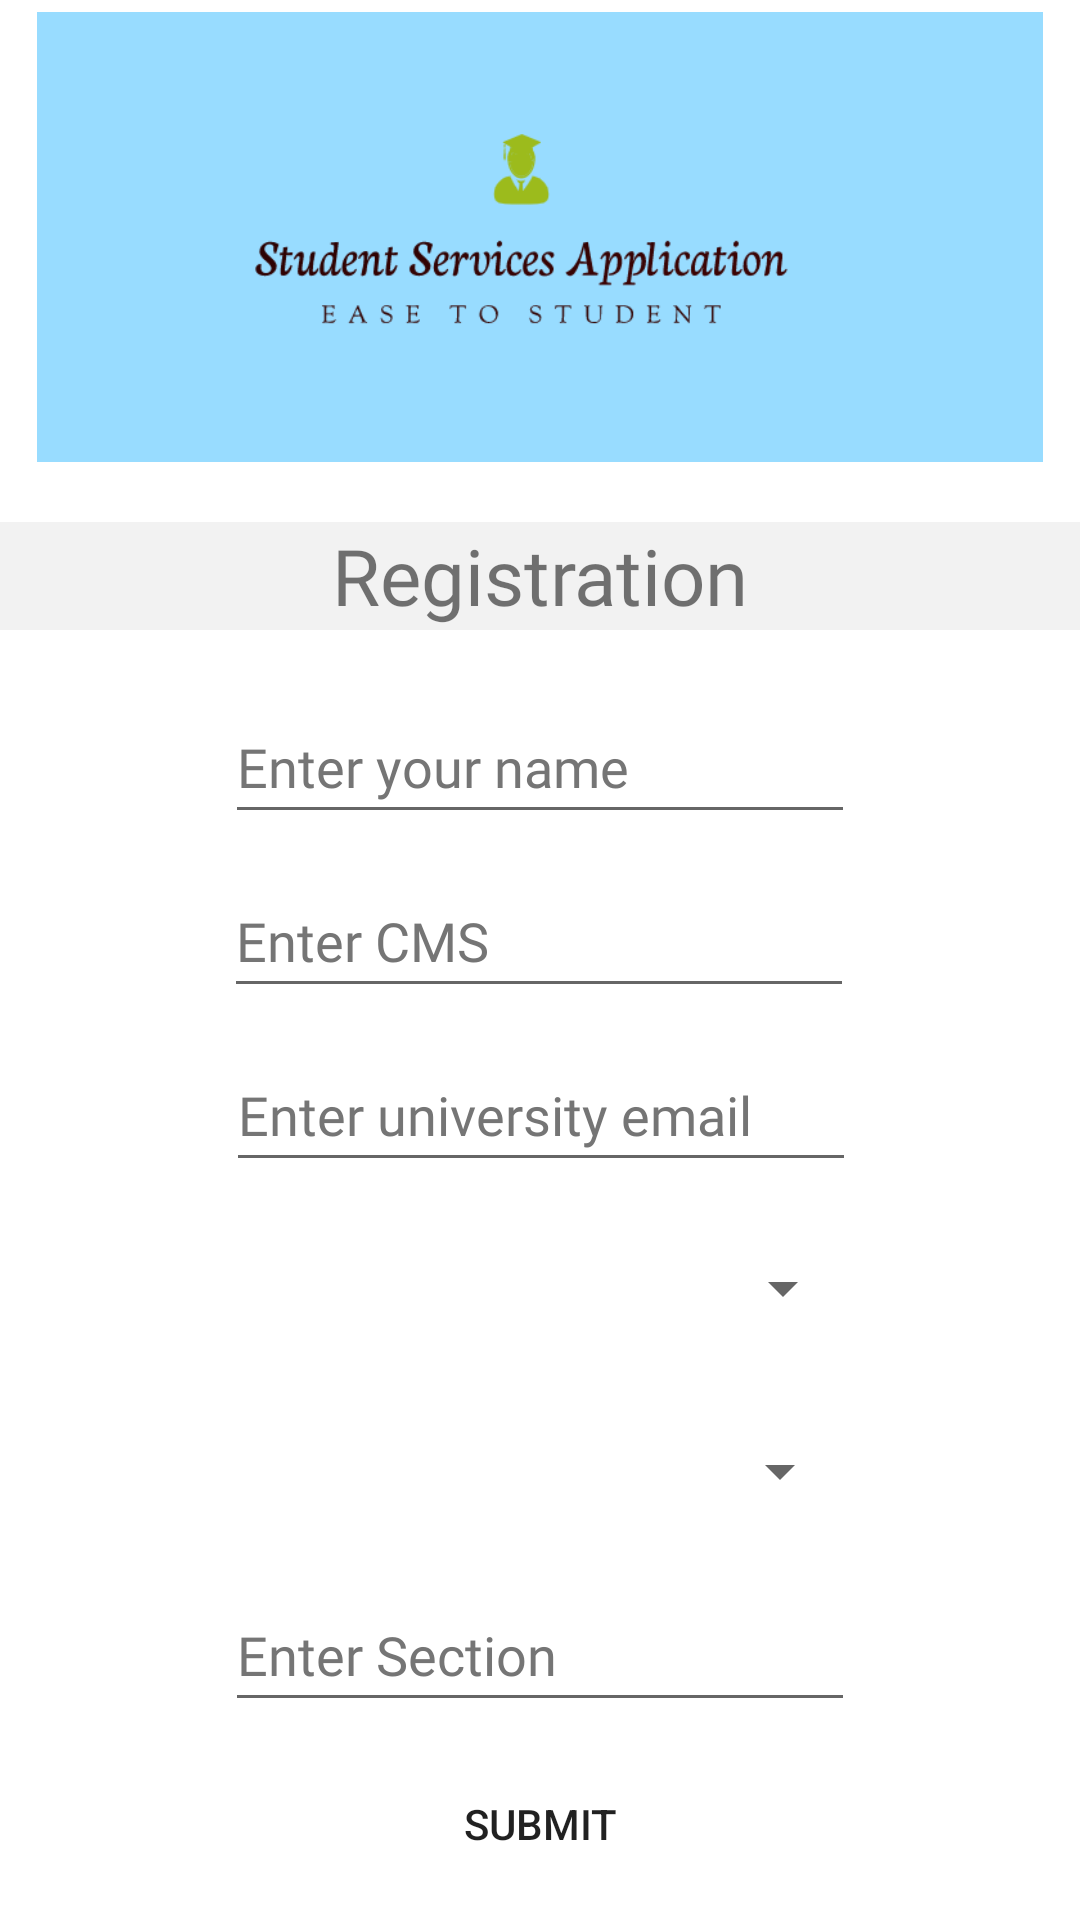

Reconstruct the res/layout file that produces this screen, plus the resources it refers to.
<!-- AndroidManifest.xml: application theme Theme.CampusEase -->
<!-- res/layout/activity_signup_screen.xml -->
<?xml version="1.0" encoding="utf-8"?>
<androidx.constraintlayout.widget.ConstraintLayout xmlns:android="http://schemas.android.com/apk/res/android"
    xmlns:app="http://schemas.android.com/apk/res-auto"
    xmlns:tools="http://schemas.android.com/tools"
    android:layout_width="match_parent"
    android:layout_height="match_parent"
    tools:context=".Signup_Screen">

    <EditText
        android:id="@+id/CMS_txt"
        android:layout_width="wrap_content"
        android:layout_height="wrap_content"
        android:layout_marginTop="10dp"
        android:ems="10"
        android:fontFamily="@font/akaya_telivigala"
        android:hint="@string/enter_cms"
        android:inputType="textPersonName"
        android:minHeight="48dp"
        android:textColorHint="#757575"
        app:layout_constraintEnd_toEndOf="parent"
        app:layout_constraintHorizontal_bias="0.497"
        app:layout_constraintStart_toStartOf="parent"
        app:layout_constraintTop_toBottomOf="@+id/Name_txt"
        android:autofillHints="" />

    <EditText
        android:id="@+id/Name_txt"
        android:layout_width="wrap_content"
        android:layout_height="wrap_content"
        android:layout_marginTop="20dp"
        android:ems="10"
        android:fontFamily="@font/akaya_telivigala"
        android:hint="Enter your name"
        android:inputType="textPersonName"
        android:minHeight="48dp"
        android:textColorHint="#757575"
        app:layout_constraintEnd_toEndOf="parent"
        app:layout_constraintStart_toStartOf="parent"
        app:layout_constraintTop_toBottomOf="@+id/textView3" />

    <ImageView
        android:id="@+id/imageView8"
        android:layout_width="match_parent"
        android:layout_height="150dp"
        android:layout_marginTop="4dp"
        app:layout_constraintEnd_toEndOf="parent"
        app:layout_constraintHorizontal_bias="0.49"
        app:layout_constraintStart_toStartOf="parent"
        app:layout_constraintTop_toTopOf="parent"
        app:srcCompat="@drawable/image2" />

    <TextView
        android:id="@+id/textView3"
        android:layout_width="match_parent"
        android:layout_height="36dp"
        android:layout_marginTop="20dp"
        android:background="@color/light_grey"
        android:fontFamily="@font/akaya_telivigala"
        android:gravity="center_horizontal|center_vertical"
        android:text="Registration"
        android:textSize="26sp"
        app:layout_constraintEnd_toEndOf="parent"
        app:layout_constraintStart_toStartOf="parent"
        app:layout_constraintTop_toBottomOf="@+id/imageView8" />

    <EditText
        android:id="@+id/Email_txt"
        android:layout_width="wrap_content"
        android:layout_height="wrap_content"
        android:layout_marginTop="10dp"
        android:ems="10"
        android:fontFamily="@font/akaya_telivigala"
        android:hint="Enter university email"
        android:inputType="textPersonName"
        android:minHeight="48dp"
        android:textColorHint="#757575"
        app:layout_constraintEnd_toEndOf="parent"
        app:layout_constraintHorizontal_bias="0.502"
        app:layout_constraintStart_toStartOf="parent"
        app:layout_constraintTop_toBottomOf="@+id/CMS_txt" />

    <Spinner
        android:id="@+id/spinner"
        android:layout_width="208dp"
        android:layout_height="51dp"
        android:layout_marginTop="10dp"
        app:layout_constraintEnd_toEndOf="parent"
        app:layout_constraintHorizontal_bias="0.507"
        app:layout_constraintStart_toStartOf="parent"
        app:layout_constraintTop_toBottomOf="@+id/Email_txt"
        tools:ignore="SpeakableTextPresentCheck" />

    <Spinner
        android:id="@+id/spinner2"
        android:layout_width="208dp"
        android:layout_height="51dp"
        android:layout_marginTop="10dp"
        android:contentDescription="@string/spinner2"
        app:layout_constraintEnd_toEndOf="parent"
        app:layout_constraintStart_toStartOf="parent"
        app:layout_constraintTop_toBottomOf="@+id/spinner" />

    <EditText
        android:id="@+id/Section_txt"
        android:layout_width="wrap_content"
        android:layout_height="wrap_content"
        android:layout_marginTop="10dp"
        android:ems="10"
        android:fontFamily="@font/akaya_telivigala"
        android:hint="Enter Section"
        android:inputType="textPersonName"
        android:minHeight="48dp"
        android:textColorHint="#757575"
        app:layout_constraintEnd_toEndOf="parent"
        app:layout_constraintStart_toStartOf="parent"
        app:layout_constraintTop_toBottomOf="@+id/spinner2" />

    <Button
        android:id="@+id/button"
        android:layout_width="wrap_content"
        android:layout_height="wrap_content"
        android:layout_marginTop="10dp"
        android:background="@drawable/round_btn"
        android:shadowColor="#281565"
        android:text="Submit"
        app:layout_constraintEnd_toEndOf="parent"
        app:layout_constraintStart_toStartOf="parent"
        app:layout_constraintTop_toBottomOf="@+id/Section_txt" />

</androidx.constraintlayout.widget.ConstraintLayout>
<!-- resources referenced by this layout -->
<resources>
  <color name="light_grey">#F2F2F2</color>
  <!-- drawable image2: png bitmap (drawable, 19444 bytes) -->
  <!-- drawable round_btn (drawable) -->
  <?xml version="1.0" encoding="utf-8"?>
  <shape xmlns:android="http://schemas.android.com/apk/res/android">
      <solid/>
          <corners
              android:topRightRadius="45dp"
              android:topLeftRadius="45dp"
              android:bottomRightRadius="45dp"
              android:bottomLeftRadius="45dp"
              />
  </shape>
  <string name="enter_cms">Enter CMS</string>
  <string name="spinner2">spinner2</string>
  <style name="Theme.CampusEase" parent="Theme.MaterialComponents.DayNight.DarkActionBar">
          
          <item name="colorPrimary">@color/blue</item>
          <item name="colorPrimaryVariant">@color/purple_700</item>
          <item name="colorOnPrimary">@color/white</item>
          
          <item name="colorSecondary">@color/teal_200</item>
          <item name="colorSecondaryVariant">@color/teal_700</item>
          <item name="colorOnSecondary">@color/black</item>
          
          <item name="android:statusBarColor">?attr/colorPrimaryVariant</item>
          
      </style>
  <color name="blue">#2196F3</color>
  <color name="purple_700">#FF3700B3</color>
  <color name="white">#FFFFFFFF</color>
  <color name="teal_200">#FF03DAC5</color>
  <color name="teal_700">#FF018786</color>
  <color name="black">#FF000000</color>
</resources>
